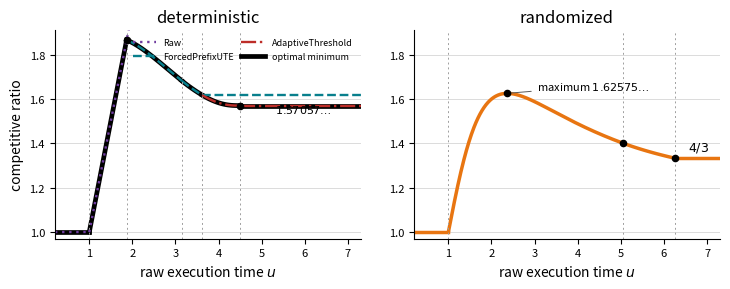

Write the Python code that produced this figure.
"""Generate the two competitive-ratio curves used in the introduction."""

import matplotlib.pyplot as plt
import numpy as np
from scipy.optimize import brentq


PHI = (1 + np.sqrt(5)) / 2
U_DIAMOND = (1 + np.sqrt(3 + 2 * np.sqrt(5))) / 2
S_ZERO = brentq(lambda s: s**3 - (s + 1) ** 2, 1, 3)
U_ZERO = 1 + S_ZERO
Z_STAR = brentq(lambda z: z - 3 - np.log(z), 4, 5)
R_STAR = 1 + 2 / (Z_STAR - 1)

U_R = 5.048917339522306
U_PLATEAU = 25 / 4
U_RAND_MAX = (3 + np.sqrt(3)) / 2
R_RAND_MAX = (27 + 6 * np.sqrt(3)) / 23


def rho_i(u):
    s = u - 1
    b = s**3 + s**2 + 1
    c = -(s**2 + s + 1) * (s + 2)
    return (-b + np.sqrt(b**2 - 4 * s * c)) / (2 * s)


def c_mix(u):
    lo = 2 / (Z_STAR - 1)
    hi = 1 / PHI

    def equation(c):
        m = 1 + 2 / c - u
        return np.arctanh(m) - m - (1 - 1 / c + 0.5 * np.log(1 + 2 / c))

    if abs(equation(lo)) < 1e-10:
        return 1 + lo
    if abs(equation(hi)) < 1e-10:
        return 1 + hi
    return 1 + brentq(equation, lo, hi)


def rand_middle_one(u):
    return u**3 / (u**2 + (u - 1) ** 3)


def rand_middle_two(u):
    return 1 + 1 / (2 * (np.sqrt(u) - 1))


fig, (left, right) = plt.subplots(1, 2, figsize=(7.4, 3.0))

segments = [
    (np.linspace(0.2, 1, 80), lambda u: np.ones_like(u)),
    (np.linspace(1, U_DIAMOND, 100), lambda u: u),
    (np.linspace(U_DIAMOND, U_ZERO, 140), rho_i),
    (np.linspace(U_ZERO, PHI + 2, 100), lambda u: 1 + 1 / np.sqrt(u - 1)),
    (np.linspace(PHI + 2, Z_STAR, 100), lambda u: np.array([c_mix(x) for x in u])),
    (np.linspace(Z_STAR, 7.3, 100), lambda u: np.full_like(u, R_STAR)),
]
# Draw the optimal lower envelope as a black outline.
for x, fn in segments:
    left.plot(x, fn(x), color="black", linewidth=3.4)

# Draw the three policy guarantees on top of that outline.  UTE and the
# adaptive policy are shown from the first u for which their stated
# guarantees apply; unavailable earlier ranges are interpreted as +infinity.
x = np.linspace(0.2, 1, 80)
left.plot(x, np.ones_like(x), color="#6f3c9f", linewidth=1.7,
          linestyle=(0, (1, 2)), label="Raw")
x = np.linspace(1, 7.3, 300)
left.plot(x, x, color="#6f3c9f", linewidth=1.7, linestyle=(0, (1, 2)))

ute_segments = [
    (np.linspace(U_DIAMOND, U_ZERO, 140), rho_i),
    (np.linspace(U_ZERO, PHI + 2, 100), lambda u: 1 + 1 / np.sqrt(u - 1)),
    (np.linspace(PHI + 2, 7.3, 140), lambda u: np.full_like(u, PHI)),
]
for index, (x, fn) in enumerate(ute_segments):
    left.plot(x, fn(x), color="#087f8c", linewidth=1.7, linestyle="--",
              label="ForcedPrefixUTE" if index == 0 else None)

x = np.linspace(PHI + 2, Z_STAR, 100)
left.plot(x, np.array([c_mix(value) for value in x]), color="#bd2d28",
          linewidth=1.7, linestyle="-.", label="AdaptiveThreshold")
x = np.linspace(Z_STAR, 7.3, 100)
left.plot(x, np.full_like(x, R_STAR), color="#bd2d28", linewidth=1.7,
          linestyle="-.")

# Dummy handle for the black outline, placed last in the compact legend.
left.plot([], [], color="black", linewidth=3.4, label="optimal minimum")
for transition in (1, U_DIAMOND, U_ZERO, PHI + 2, Z_STAR):
    left.axvline(transition, color="0.62", linestyle=(0, (2, 3)), linewidth=0.7)
left.scatter([U_DIAMOND, Z_STAR], [U_DIAMOND, R_STAR], color="black", s=20, zorder=5)
left.annotate(r"$1.57057\ldots$", xy=(6.25, R_STAR), xytext=(5.3, 1.535), fontsize=8)
left.set_title("deterministic")
left.set_ylabel("competitive ratio")
left.legend(frameon=False, fontsize=6.5, ncol=2, loc="upper right",
            handlelength=2.6, columnspacing=0.8)

x = np.linspace(0.2, 1, 80)
right.plot(x, np.ones_like(x), color="#e87511", linewidth=2.5)
x = np.linspace(1, U_R, 350)
right.plot(x, rand_middle_one(x), color="#e87511", linewidth=2.5)
x = np.linspace(U_R, U_PLATEAU, 120)
right.plot(x, rand_middle_two(x), color="#e87511", linewidth=2.5)
x = np.linspace(U_PLATEAU, 7.3, 80)
right.plot(x, np.full_like(x, 4 / 3), color="#e87511", linewidth=2.5)
for transition in (1, U_R, U_PLATEAU):
    right.axvline(transition, color="0.62", linestyle=(0, (2, 3)), linewidth=0.7)
right.scatter(
    [U_RAND_MAX, U_R, U_PLATEAU],
    [R_RAND_MAX, rand_middle_one(U_R), 4 / 3],
    color="black", s=20, zorder=5,
)
right.annotate(
    r"maximum $1.62575\ldots$",
    xy=(U_RAND_MAX, R_RAND_MAX), xytext=(3.05, 1.64),
    arrowprops={"arrowstyle": "-", "color": "0.35", "linewidth": 0.7},
    fontsize=8,
)
right.annotate(r"$4/3$", xy=(6.7, 4 / 3), xytext=(6.55, 1.37), fontsize=9)
right.set_title("randomized")

for ax in (left, right):
    ax.set_xlim(0.2, 7.3)
    ax.set_ylim(0.97, 1.91)
    ax.set_xlabel(r"raw execution time $u$")
    ax.grid(axis="y", color="0.84", linewidth=0.6)
    ax.spines[["top", "right"]].set_visible(False)
    ax.tick_params(labelsize=8)

fig.tight_layout(w_pad=2.0)
fig.savefig("curves_overview.pdf", bbox_inches="tight")
